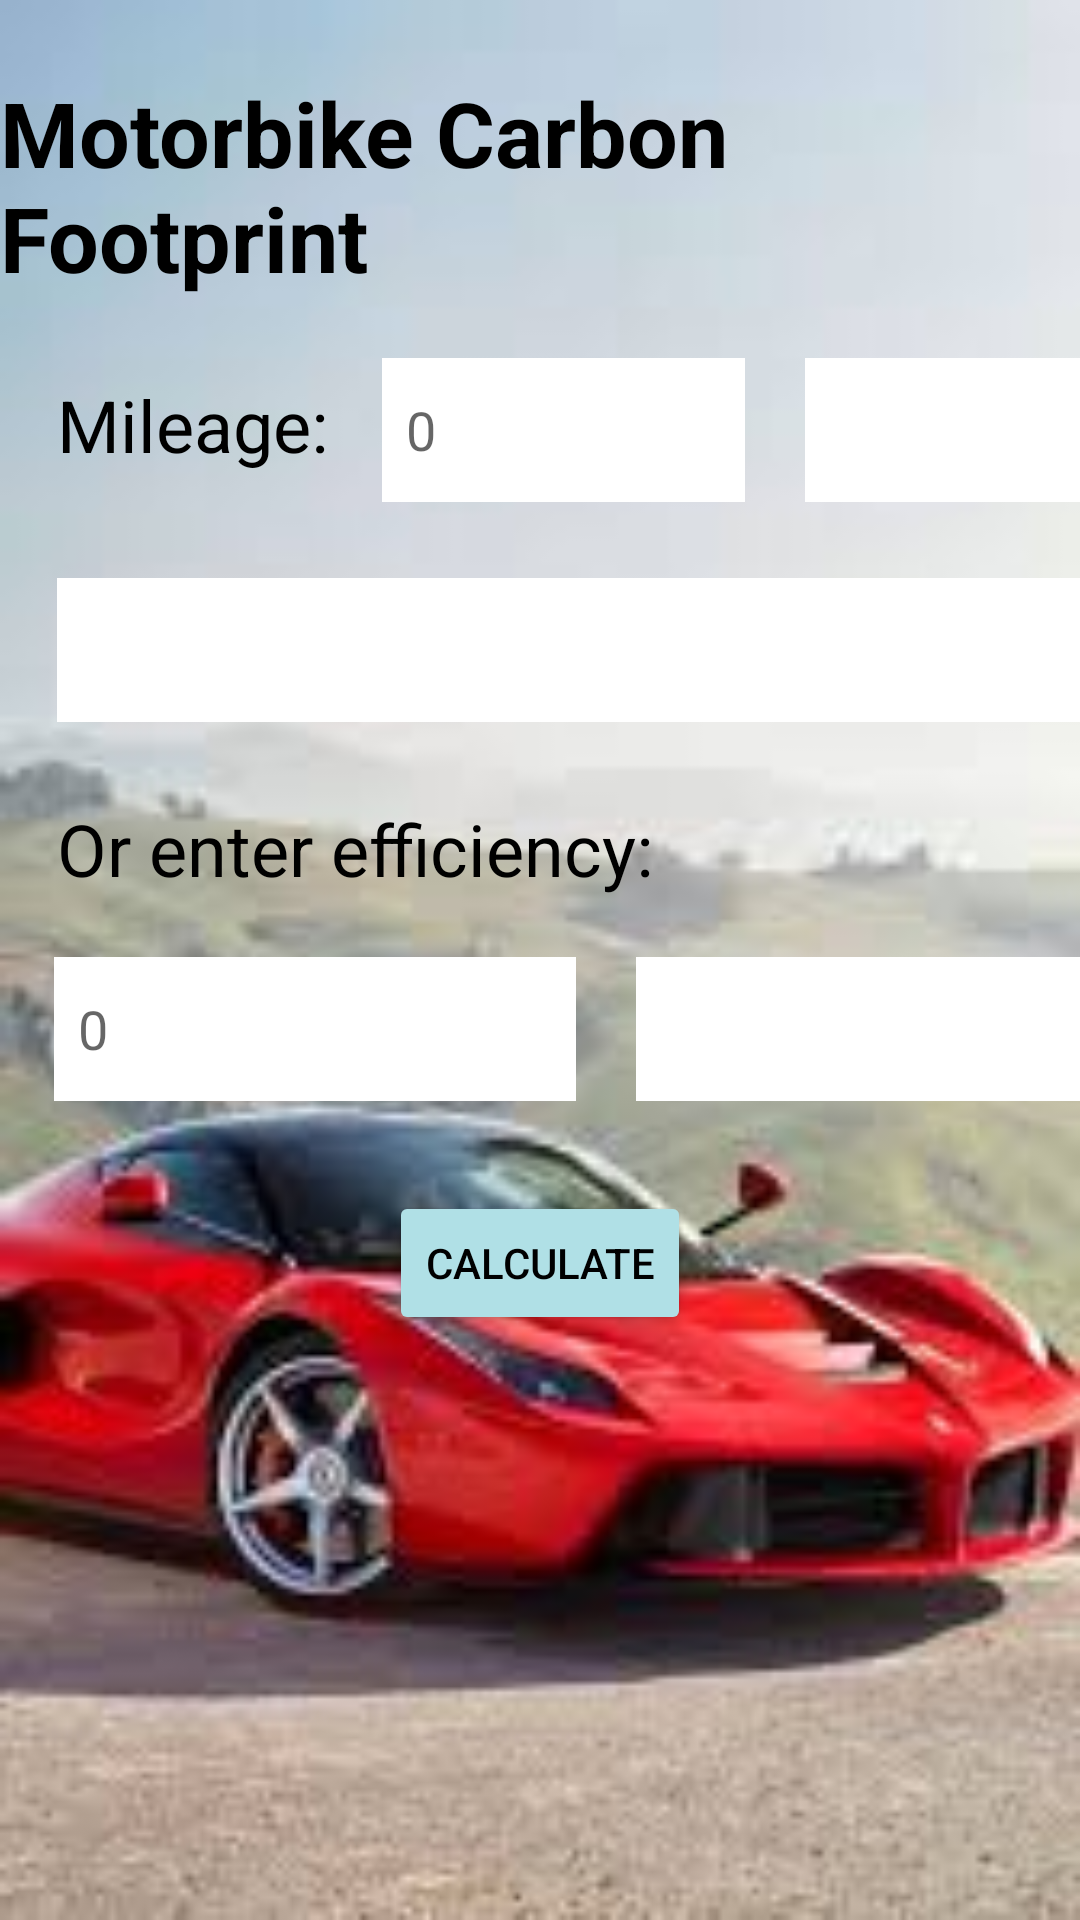

The Android layout XML behind this screen, and the referenced resources:
<!-- AndroidManifest.xml: application theme Theme.MotorbikeCarbonFootprintCalculator -->
<!-- res/layout/activity_home.xml -->
<?xml version="1.0" encoding="utf-8"?>
<RelativeLayout
    xmlns:android="http://schemas.android.com/apk/res/android"
    android:layout_width="match_parent"
    android:layout_height="match_parent"
    xmlns:tools="http://schemas.android.com/tools"
    android:background="@drawable/img"
    tools:context=".HomeActivity">

    <TextView
        android:id="@+id/title"
        android:layout_width="wrap_content"
        android:layout_height="wrap_content"
        android:text="Motorbike Carbon Footprint "
        android:textSize="30sp"
        android:textStyle="bold"
        android:layout_centerHorizontal="true"
        android:layout_marginTop="24dp"
        android:textColor="@color/black"
        />

    
    <TextView
        android:id="@+id/mileage"
        android:layout_width="wrap_content"
        android:layout_height="wrap_content"
        android:text="Mileage:"
        android:textSize="24sp"
        android:textColor="@color/black"
        android:layout_below="@id/title"
        android:layout_marginTop="26dp"
        android:layout_marginStart="19dp" />

    <EditText
        android:id="@+id/editmileage"
        android:layout_width="121dp"
        android:layout_height="48dp"
        android:layout_toEndOf="@id/mileage"
        android:layout_below="@id/title"
        android:layout_marginTop="20dp"
        android:inputType="numberDecimal"
        android:hint="0"
        android:textColor="@color/black"
        android:background="@color/white"
        android:padding="8dp"
        android:layout_marginStart="18dp" />

    <Spinner
        android:id="@+id/spinnermileage"
        android:layout_width="121dp"
        android:layout_height="48dp"
        android:layout_toEndOf="@id/editmileage"
        android:layout_below="@id/title"
        android:layout_marginTop="20dp"
        android:inputType="numberDecimal"
        android:hint="0"
        android:textColor="@color/black"
        android:background="@color/white"
        android:padding="8dp"
        android:layout_marginStart="20dp" />

    

    <Spinner
    android:id="@+id/spinnerselect"
    android:layout_width="373dp"
    android:layout_height="48dp"
    android:layout_marginStart="19dp"
    android:layout_below="@id/mileage"
    android:layout_marginTop="35dp"
    android:inputType="numberDecimal"
    android:textColor="@color/black"
    android:hint="0"
    android:background="@color/white"
    android:padding="8dp"/>

    

    <TextView
        android:id="@+id/efficiency"
        android:layout_width="wrap_content"
        android:layout_height="wrap_content"
        android:text="Or enter efficiency:"
        android:textSize="24sp"
        android:textColor="@color/black"
        android:layout_below="@id/spinnerselect"
        android:layout_marginTop="26dp"
        android:layout_marginStart="19dp" />

    <EditText
        android:id="@+id/editefficiency"
        android:layout_width="174dp"
        android:layout_height="48dp"
        android:layout_below="@id/efficiency"
        android:layout_marginTop="20dp"
        android:inputType="numberDecimal"
        android:hint="0"
        android:background="@color/white"
        android:padding="8dp"
        android:textColor="@color/black"
        android:layout_marginStart="18dp" />

    <Spinner
        android:id="@+id/spinnerefficiency"
        android:layout_width="174dp"
        android:layout_height="48dp"
        android:layout_toEndOf="@id/editefficiency"
        android:layout_below="@id/efficiency"
        android:layout_marginTop="20dp"
        android:inputType="numberDecimal"
        android:hint="0"
        android:background="@color/white"
        android:padding="8dp"
        android:layout_marginStart="20dp"
        android:textColor="@color/black"/>

    

    <Button
        android:id="@+id/btnCalculate"
        android:layout_width="wrap_content"
        android:layout_height="wrap_content"
        android:layout_below="@id/editefficiency"
        android:layout_centerHorizontal="true"
        android:layout_marginTop="30dp"
        android:backgroundTint="#B0E0E6"
        android:text="Calculate"
        android:textColor="@color/black"/>


</RelativeLayout>
<!-- resources referenced by this layout -->
<resources>
  <color name="black">#FF000000</color>
  <color name="white">#FFFFFFFF</color>
  <!-- drawable img: png bitmap (drawable, 80037 bytes) -->
  <style name="Theme.MotorbikeCarbonFootprintCalculator" parent="Theme.MaterialComponents.DayNight.NoActionBar">
          
          <item name="colorPrimary">@color/purple_500</item>
          <item name="colorPrimaryVariant">@color/purple_700</item>
          <item name="colorOnPrimary">@color/white</item>
          
          <item name="colorSecondary">@color/teal_200</item>
          <item name="colorSecondaryVariant">@color/teal_700</item>
          <item name="colorOnSecondary">@color/black</item>
          
          <item name="android:statusBarColor">?attr/colorPrimaryVariant</item>
          
      </style>
  <color name="purple_500">#FF6200EE</color>
  <color name="purple_700">#FF3700B3</color>
  <color name="teal_200">#FF03DAC5</color>
  <color name="teal_700">#FF018786</color>
</resources>
